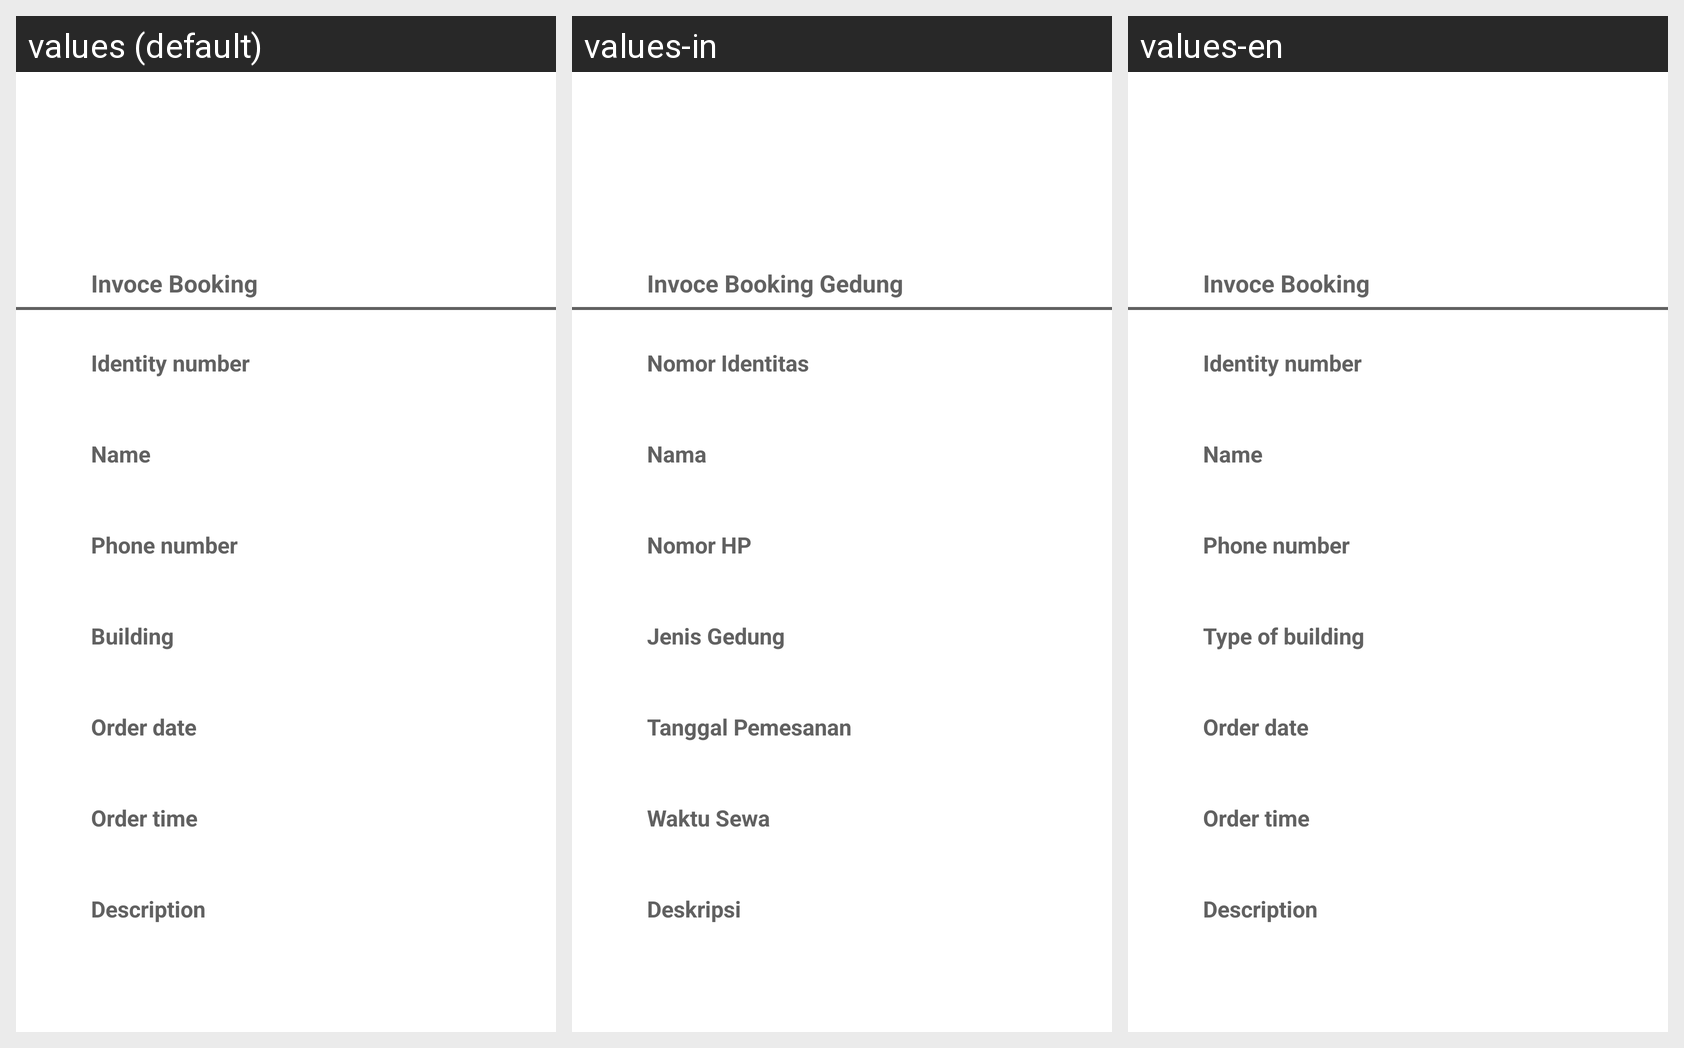

Locale-by-locale string values for the Android screen shown in this grid:
Android screen res/layout/activity_booking_gedung_finish.xml rendered under 3 locales, left to right: values (default), values-in, values-en. Device: Nexus 5 (rendered at 1080×1920; each locale shown at half size, 540×960, under a caption strip naming it); theme Theme.AppCompat.NoActionBar.
Strings drawn on this screen, with the default value and each locale's value (text and hints the layout hard-codes, and strings that could not be matched under every locale, appear in the picture but are not listed):

invoicebookinggdg
  values: Invoce Booking
  values-in: Invoce Booking Gedung
  values-en: Invoce Booking

noID
  values: Identity number
  values-in: Nomor Identitas
  values-en: Identity number

Nama
  values: Name
  values-in: Nama
  values-en: Name

NomorHP
  values: Phone number
  values-in: Nomor HP
  values-en: Phone number

jenisgedung
  values: Building
  values-in: Jenis Gedung
  values-en: Type of building

tanggalpesan
  values: Order date
  values-in: Tanggal Pemesanan
  values-en: Order date

waktusewa
  values: Order time
  values-in: Waktu Sewa
  values-en: Order time

deskripsi
  values: Description
  values-in: Deskripsi
  values-en: Description
